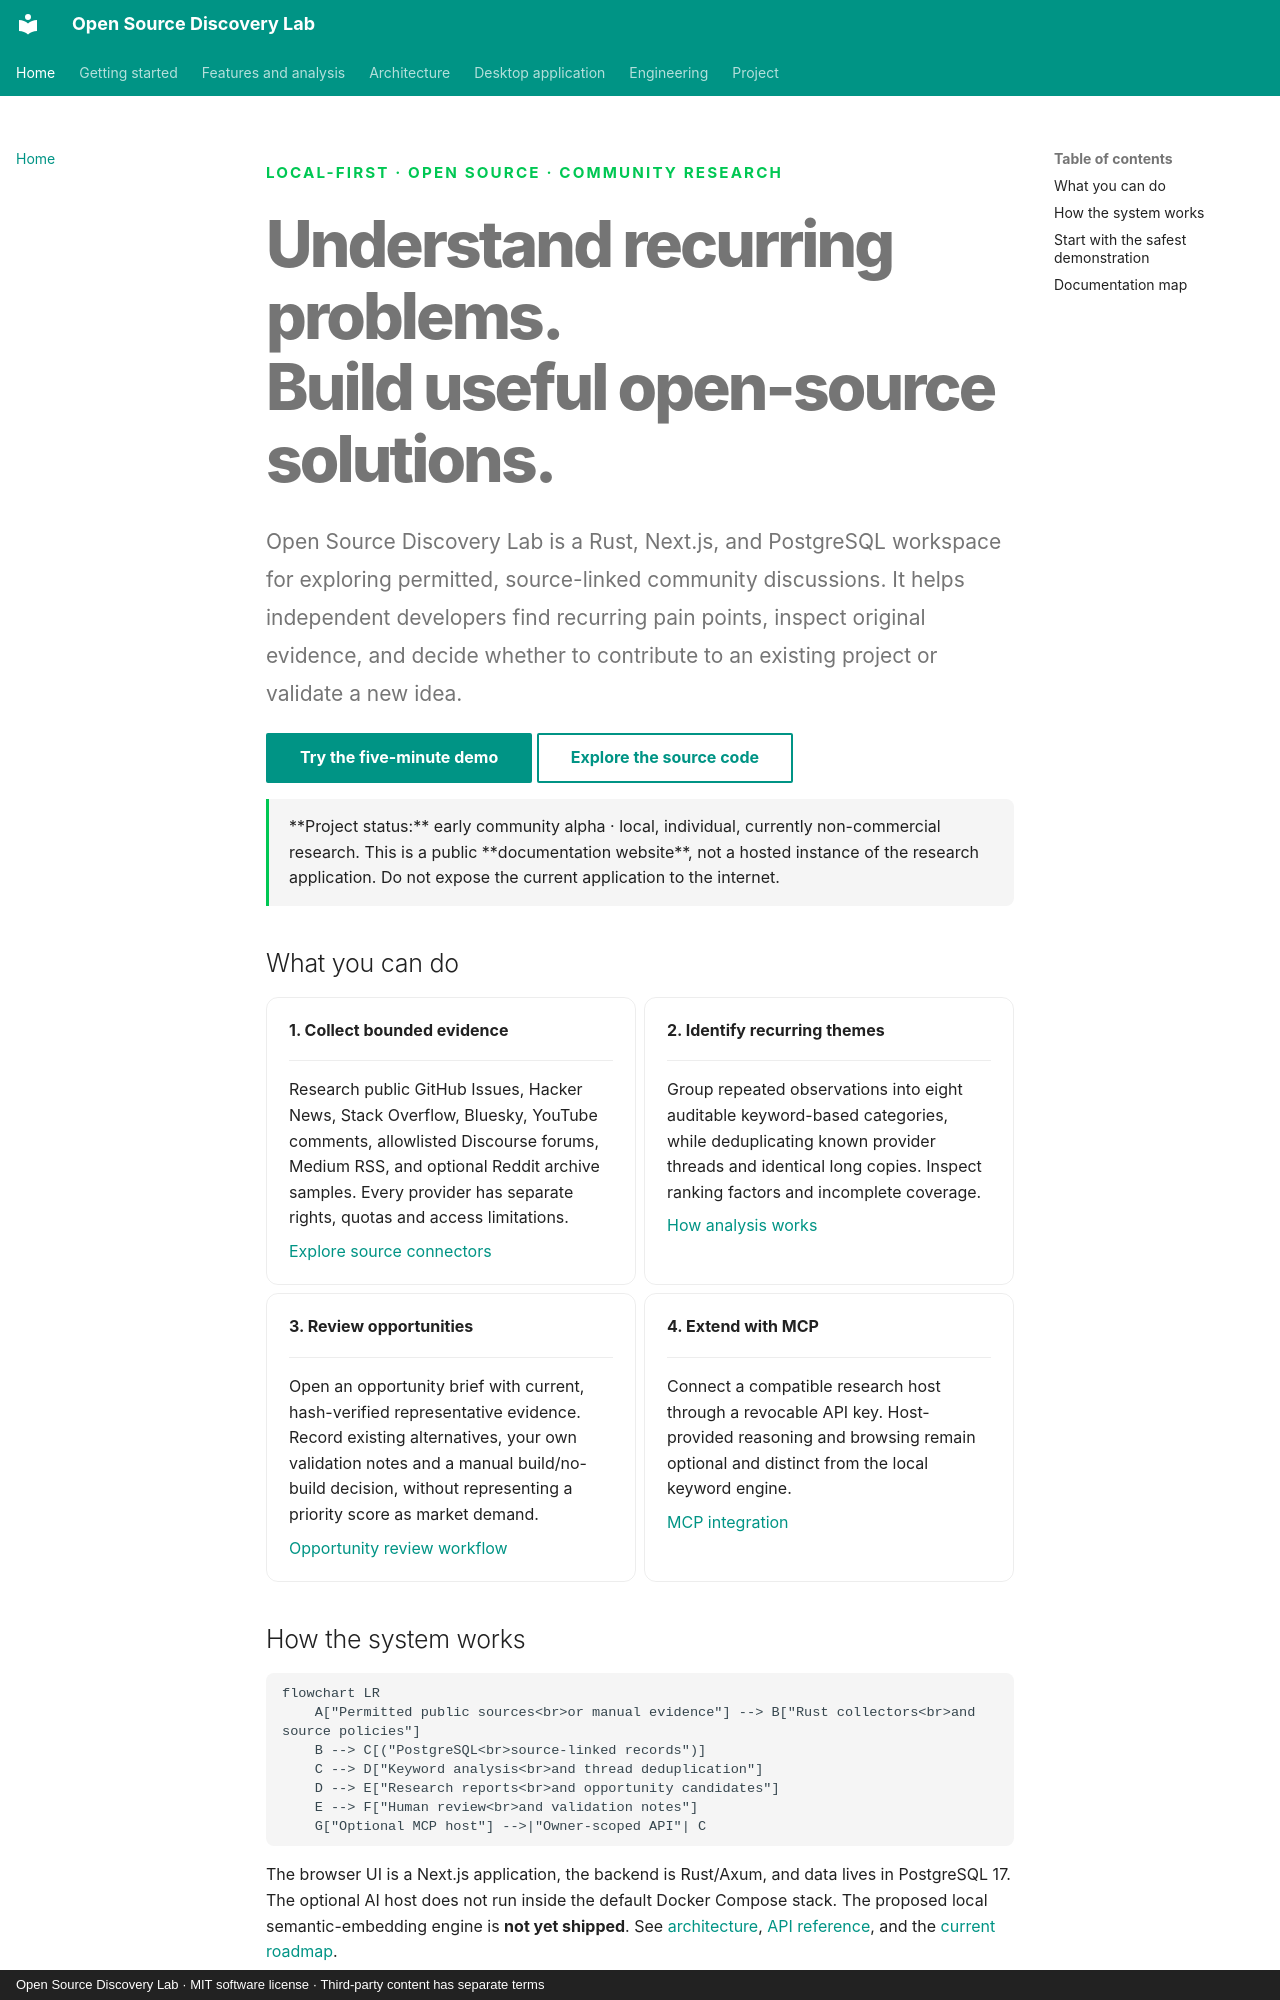

repository: savisaluwadana/Pain-Point-Analyzer · page: index.html · generator: mkdocs · copyright: Open Source Discovery Lab · MIT software license · Third-party content has separate terms

<p class="hero-eyebrow">Local-first · Open source · Community research</p>

<h1 class="hero-title">Understand recurring problems.<br>Build useful open-source solutions.</h1>

<p class="hero-lead">
Open Source Discovery Lab is a Rust, Next.js, and PostgreSQL workspace for
exploring permitted, source-linked community discussions. It helps independent
developers find recurring pain points, inspect original evidence, and decide
whether to contribute to an existing project or validate a new idea.
</p>

[**Try the five-minute demo**](GETTING_STARTED.md){ .md-button .md-button--primary }
[**Explore the source code**](https://github.com/savisaluwadana/Pain-Point-Analyzer){ .md-button }

<div class="status-strip">
**Project status:** early community alpha · local, individual, currently non-commercial research.
This is a public **documentation website**, not a hosted instance of the research application.
Do not expose the current application to the internet.
</div>

## What you can do

<div class="grid cards" markdown>

-   **1. Collect bounded evidence**

    ---

    Research public GitHub Issues, Hacker News, Stack Overflow, Bluesky, YouTube comments,
    allowlisted Discourse forums, Medium RSS, and optional Reddit archive samples.
    Every provider has separate rights, quotas and access limitations.

    [Explore source connectors](SOURCES.md)

-   **2. Identify recurring themes**

    ---

    Group repeated observations into eight auditable keyword-based categories, while
    deduplicating known provider threads and identical long copies. Inspect
    ranking factors and incomplete coverage.

    [How analysis works](ANALYSIS_QUALITY.md)

-   **3. Review opportunities**

    ---

    Open an opportunity brief with current, hash-verified representative evidence.
    Record existing alternatives, your own validation notes and a manual build/no-build
    decision, without representing a priority score as market demand.

    [Opportunity review workflow](OPPORTUNITY_REVIEW.md)

-   **4. Extend with MCP**

    ---

    Connect a compatible research host through a revocable API key.
    Host-provided reasoning and browsing remain optional and distinct from the
    local keyword engine.

    [MCP integration](MCP.md)

</div>

## How the system works

```mermaid
flowchart LR
    A["Permitted public sources<br>or manual evidence"] --> B["Rust collectors<br>and source policies"]
    B --> C[("PostgreSQL<br>source-linked records")]
    C --> D["Keyword analysis<br>and thread deduplication"]
    D --> E["Research reports<br>and opportunity candidates"]
    E --> F["Human review<br>and validation notes"]
    G["Optional MCP host"] -->|"Owner-scoped API"| C
```

The browser UI is a Next.js application, the backend is Rust/Axum, and data
lives in PostgreSQL 17. The optional AI host does not run inside the default
Docker Compose stack. The proposed local semantic-embedding engine is **not yet
shipped**. See [architecture](ARCHITECTURE.md), [API reference](API_REFERENCE.md),
and the [current roadmap](ROADMAP.md).
